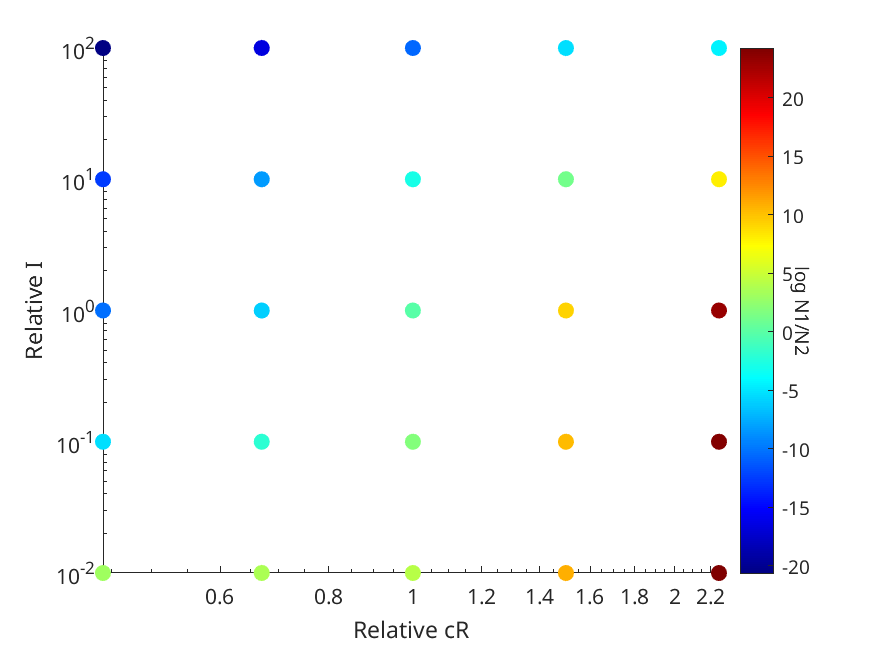

The data file committed next to this chart (first rows):
Cell_population, Cell2_population, relativecR, relativeI, cR, irate
2.9917e+11, 19734, 0.67, 100, 2.25e-14, 1e-14
2.9806e+11, 7.0512e+06, 1, 100, 2.25e-14, 1e-14
1.9247e+11, 9.6006e+08, 1.5, 100, 2.25e-14, 1e-14
1.493e+11, 1.658e+09, 2.25, 100, 2.25e-14, 1e-14
2.9909e+11, 304.1, 0.44, 100, 2.25e-14, 1e-14
2.9784e+11, 6.9037e+07, 0.67, 10, 2.25e-14, 1e-14
1.7414e+11, 1.0219e+10, 1, 10, 2.25e-14, 1e-14
8.3109e+09, 2.5875e+10, 1.5, 10, 2.25e-14, 1e-14
1.0717e+07, 3.4906e+10, 2.25, 10, 2.25e-14, 1e-14
2.9855e+11, 1.0388e+06, 0.44, 10, 2.25e-14, 1e-14
2.97e+11, 6.7725e+08, 0.67, 1, 2.25e-14, 1e-14
1.486e+11, 1.486e+11, 1, 1, 2.25e-14, 1e-14
3.8758e+07, 3.9026e+11, 1.5, 1, 2.25e-14, 1e-14
49.98, 5.0834e+11, 2.25, 1, 2.25e-14, 1e-14
2.9763e+11, 9.7785e+06, 0.44, 1, 2.25e-14, 1e-14
2.9708e+11, 4.0052e+10, 0.67, 0.1, 2.25e-14, 1e-14
2.2624e+11, 1.3521e+12, 1, 0.1, 2.25e-14, 1e-14
1.8865e+08, 5.149e+12, 1.5, 0.1, 2.25e-14, 1e-14
271.2, 6.6031e+12, 2.25, 0.1, 2.25e-14, 1e-14
2.9735e+11, 1.5117e+09, 0.44, 0.1, 2.25e-14, 1e-14
2.9728e+11, 1.0189e+13, 0.67, 0.01, 2.25e-14, 1e-14
2.7283e+11, 1.8465e+13, 1, 0.01, 2.25e-14, 1e-14
1.3336e+09, 6.383e+13, 1.5, 0.01, 2.25e-14, 1e-14
2362, 8.1091e+13, 2.25, 0.01, 2.25e-14, 1e-14
2.9733e+11, 6.3132e+12, 0.44, 0.01, 2.25e-14, 1e-14
